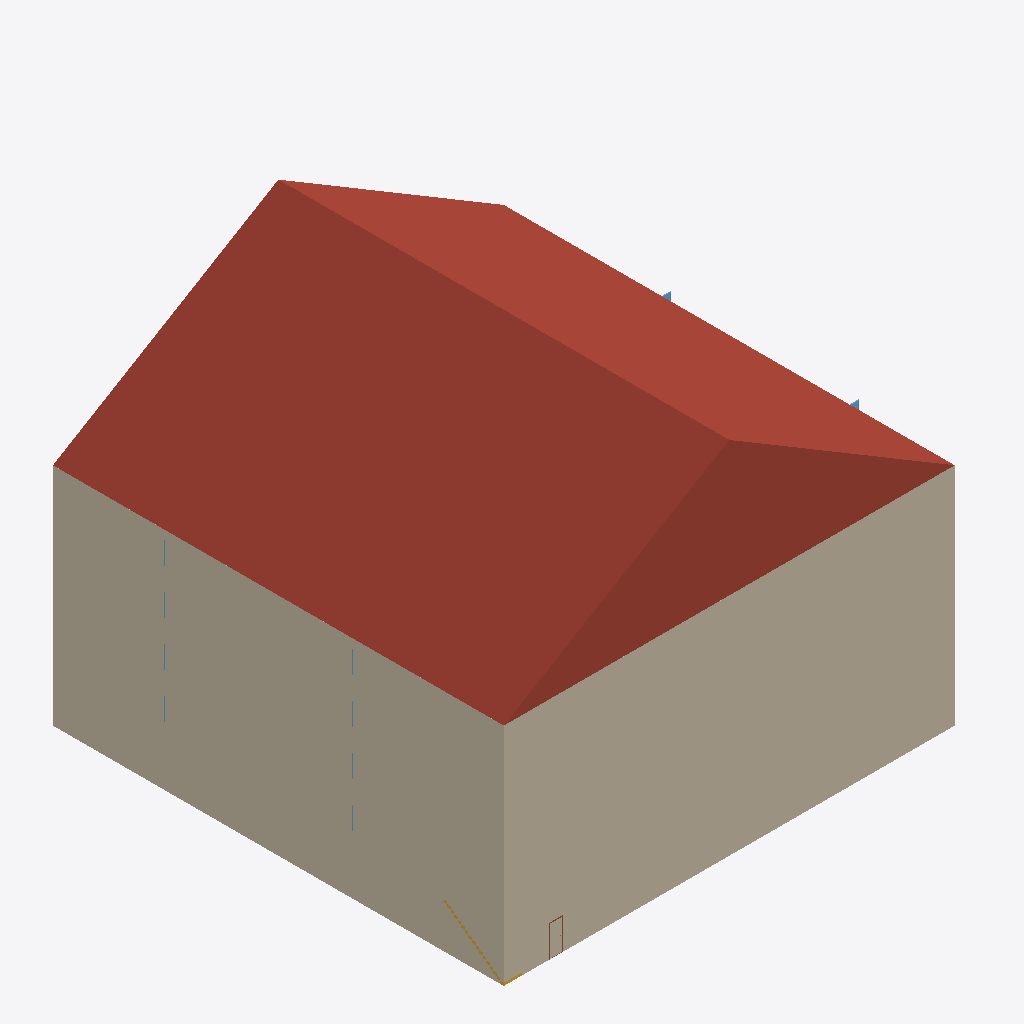
Isometric view of an IFC building model (IFC-SPF (STEP), schema IFC4, length unit metre), seen from the south-west, elements coloured by IFC class: 15 walls (beige), 2 windows (light blue), 1 roof (red-brown), 1 stair (yellow), 1 door (brown).
Extent 31.2 m × 30.1 m × 24.0 m (x, y, z). Storeys (1): My Storey at 0.00 m. Elements (67): 36 IfcWindow, 20 IfcWall, 5 IfcSlab, 4 IfcStair, 1 IfcDoor, 1 IfcRoof.

HEADER;
FILE_DESCRIPTION(('ViewDefinition[DesignTransferView]'),'2;1');
FILE_NAME('/dev/null','2026-03-17T10:21:10+08:00',(''),(''),'IfcOpenShell 0.8.4.post1','IfcOpenShell 0.8.4.post1','Nobody');
FILE_SCHEMA(('IFC4'));
ENDSEC;
DATA;
#1=IFCPROJECT('0ck1j6WNT2b9dd1LJBtBbF',$,'My Project',$,$,$,$,(#14,#26),#9);
#31=IFCSITE('20cxnYZqP3_fhYAtNQgojw',$,'My Site',$,$,#54,$,$,$,$,$,$,$,$);
#37=IFCBUILDING('0DK4KdyzXBSQR7MydtZKe_',$,'My Building',$,$,#60,$,$,$,$,$,$);
#43=IFCBUILDINGSTOREY('3q$7fnemrDkfDRynujGy44',$,'My Storey',$,$,#66,$,$,$,$);
#2861=IFCROOF('17D6$Lr2j1Lua70rtcFwyP',$,'Roof_GABLE',$,$,#2875,#2870,$,.GABLE_ROOF.);
#388=IFCWALL('2w1P$ipEL4VQwwJ07b2AUc',$,'W1_L4',$,$,#407,#399,$,$);
#228=IFCWALL('0f20jTlTrBuBLNv0u15948',$,'W1_L2',$,$,#247,#239,$,$);
#308=IFCWALL('2yl5Axc0v0U9McdOioG7oq',$,'W1_L3',$,$,#327,#319,$,$);
#148=IFCWALL('2GPEK8r3rDpAsjZuQmNg5m',$,'W1_L1',$,$,#167,#159,$,$);
#67=IFCWALL('26lzyZkXHA5wcB9edyX8Bx',$,'W1_GF',$,$,#87,#79,$,$);
#208=IFCWALL('0koG4R9I15YOtdfDH8JpG3',$,'W4_L1',$,$,#227,#219,$,$);
#448=IFCWALL('1ufoTDtqfDYxWZIhm0$_3u',$,'W4_L4',$,$,#467,#459,$,$);
#288=IFCWALL('1sFySUjWX2LhgA_at1kjBZ',$,'W4_L2',$,$,#307,#299,$,$);
#368=IFCWALL('35rIWfdGb9Bfrkci6sxXAB',$,'W4_L3',$,$,#387,#379,$,$);
#128=IFCWALL('1Tz6lPufHEfg42rbxm2UQv',$,'W4_GF',$,$,#147,#139,$,$);
#2413=IFCSTAIR('23hY0lyknC79965r0fN9kl',$,'Stairs_STRAIGHT_1.2x3.0',$,$,#2524,#2519,$,.STRAIGHT_RUN_STAIR.);
#248=IFCWALL('0cZCQhfvzACwQa9VgVEs_x',$,'W2_L2',$,$,#267,#259,$,$);
#328=IFCWALL('2cP8c1FOfDTf_7HTu2bPLq',$,'W2_L3',$,$,#347,#339,$,$);
#408=IFCWALL('3nCWa8d9nBHfRcLXaTuueA',$,'W2_L4',$,$,#427,#419,$,$);
#168=IFCWALL('07FEAL15v8rReYezOsVCOx',$,'W2_L1',$,$,#187,#179,$,$);
#533=IFCDOOR('1VaMav0Nz26hljZu2UzcDK',$,'New Door',$,$,#612,#607,$,$,$,.DOOR.,$,$);
#88=IFCWALL('06pq2P_C19vPpv3jsq5rnM',$,'W2_GF',$,$,#107,#99,$,$);
#2113=IFCWINDOW('32cQeKvx1DNugS1d6uKbx1',$,'New Window',$,$,#2162,#2157,$,$,$,.WINDOW.,$,$);
#2163=IFCWINDOW('0w5IDsVEX2qvaBnXv_OTVA',$,'New Window',$,$,#2212,#2207,$,$,$,.WINDOW.,$,$);
ENDSEC;
